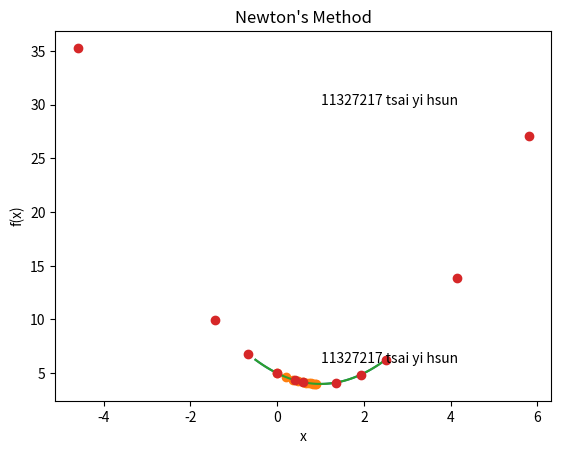

This chart was generated by the following Python code:
import numpy as np
import matplotlib.pyplot as plt

def f(x): # 定義函數
    y = x ** 2 - 2*x + 5
    return y

def df(x): # 定義函數的一階微分
    y = x * 2 - 2
    return y

x = np.linspace(-0.5, 2.5, 100)
y = f(x)

# 梯度下降法 (Gradient Descent)
xx = [0.0]
yy = [f(0.0)]
alpha = 0.1
x1 = 0
for i in range(10):
    x2 = x1 - alpha * df(x1)
    xx.append(x2)
    yy.append(f(x2))
    x1 = x2

plt.plot(x, y, xx, yy, 'o')
plt.xlabel('x')
plt.ylabel('f(x)')
plt.title('Gradient Descent Method')
plt.text(1, 6, "11327217 tsai yi hsun")
plt.show()

# 牛頓法 (Newton's Method)
xx = [0.0]
yy = [f(0.0)]
x1 = 0
for i in range(10):
    x2 = x1 - f(x1) / df(x1)
    xx.append(x2)
    yy.append(f(x2))
    x1 = x2

plt.plot(x, y, xx, yy, 'o')
plt.xlabel('x')
plt.ylabel('f(x)')
plt.title('Newton\'s Method')
plt.text(1, 30, "11327217 tsai yi hsun")
plt.show()

